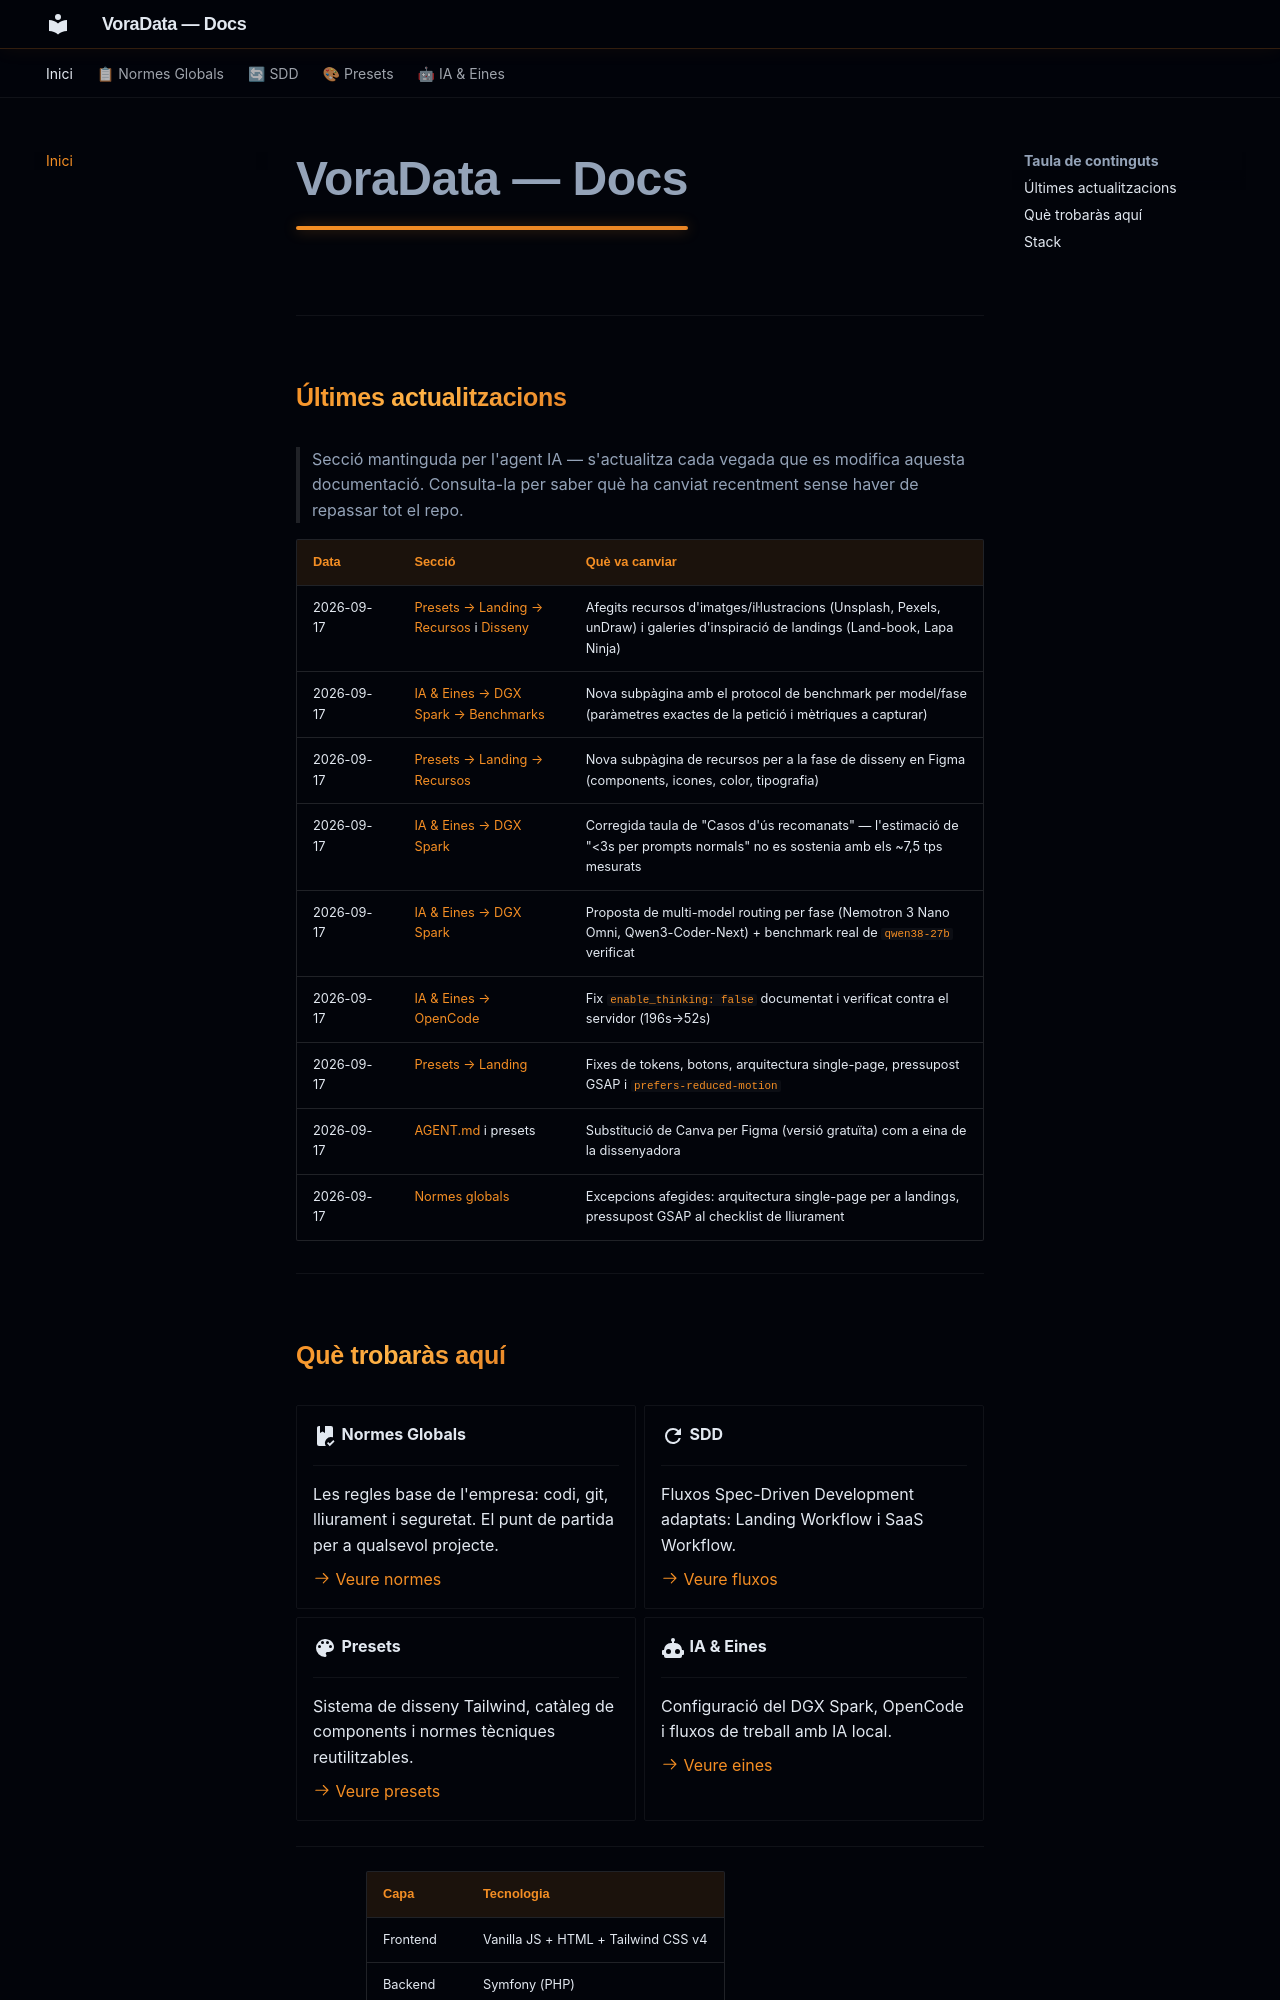

repository: VoraStudio/voraData · page: index.html · generator: mkdocs

# VoraData — Docs

---

## Últimes actualitzacions

> Secció mantinguda per l'agent IA — s'actualitza cada vegada que es modifica aquesta documentació. Consulta-la per saber què ha canviat recentment sense haver de repassar tot el repo.

| Data | Secció | Què va canviar |
|---|---|---|
| 2026-09-17 | [Presets → Landing → Recursos](presets/landing/recursos.md) i [Disseny](sdd/design.md#eines-de-disseny) | Afegits recursos d'imatges/il·lustracions (Unsplash, Pexels, unDraw) i galeries d'inspiració de landings (Land-book, Lapa Ninja) |
| 2026-09-17 | [IA & Eines → DGX Spark → Benchmarks](ia/dgx-spark-benchmarks.md) | Nova subpàgina amb el protocol de benchmark per model/fase (paràmetres exactes de la petició i mètriques a capturar) |
| 2026-09-17 | [Presets → Landing → Recursos](presets/landing/recursos.md) | Nova subpàgina de recursos per a la fase de disseny en Figma (components, icones, color, tipografia) |
| 2026-09-17 | [IA & Eines → DGX Spark](ia/dgx-spark.md#casos-dus-recomanats) | Corregida taula de "Casos d'ús recomanats" — l'estimació de "<3s per prompts normals" no es sostenia amb els ~7,5 tps mesurats |
| 2026-09-17 | [IA & Eines → DGX Spark](ia/dgx-spark.md#proposta-futura-multi-model-routing-per-fase) | Proposta de multi-model routing per fase (Nemotron 3 Nano Omni, Qwen3-Coder-Next) + benchmark real de `qwen38-27b` verificat |
| 2026-09-17 | [IA & Eines → OpenCode](ia/opencode.md#optimitzacio-enable_thinking-false) | Fix `enable_thinking: false` documentat i verificat contra el servidor (196s→52s) |
| 2026-09-17 | [Presets → Landing](presets/landing/index.md) | Fixes de tokens, botons, arquitectura single-page, pressupost GSAP i `prefers-reduced-motion` |
| 2026-09-17 | [AGENT.md](https://github.com/VoraStudio/voraData/blob/main/AGENT.md) i presets | Substitució de Canva per Figma (versió gratuïta) com a eina de la dissenyadora |
| 2026-09-17 | [Normes globals](normes/index.md) | Excepcions afegides: arquitectura single-page per a landings, pressupost GSAP al checklist de lliurament |

---
